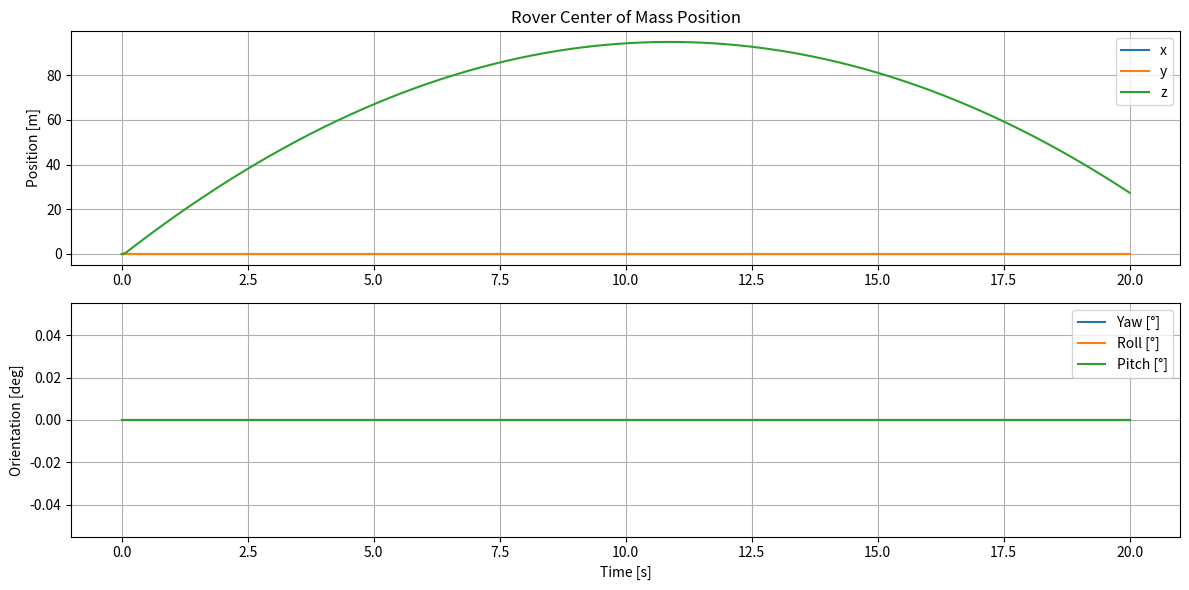

This figure's Python source:
import numpy as np
from scipy.integrate import solve_ivp
import matplotlib.pyplot as plt

# Constants
g = 1.62  # Moon gravity [m/s^2]

# Body parameters
m_body = 8000  # kg
Jx, Jy, Jz = 10000, 70000, 72000  # kg*m^2
J_body = np.diag([Jx, Jy, Jz])  # inertia matrix

# Suspension parameters (8 wheels)
n_wheels = 8
m_wheel = 120  # kg
k_spring = 60000  # N/m
c_damper = 4600  # Ns/m
spring_rest_length = 0.9259  # m

# Wheel-ground interaction
k_wheel = 157000  # N/m
c_wheel = 4500    # Ns/m

# Wheel contact model
wheel_radius = 0.8       # m
kw = 157000              # N/m (vertical stiffness)
cw = 4500                # Ns/m (vertical damping)
cd = 50000               # N/rad (cornering stiffness)
mu_x_max = 0.6           # longitudinal traction limit
mu_y_max = 0.6           # lateral traction limit

# Motor torque limits
motor_max_torque = 700  # Nm

# Generalized coordinates: 6 DOF for body + 8 suspension springs
n_dof = 6 + n_wheels

# Initial state: flat start, zero velocity
x0 = np.zeros(n_dof)       # positions
x_dot0 = np.zeros(n_dof)   # velocities
initial_state = np.concatenate((x0, x_dot0))

def terrain_height(x, y):
    # Flat ground for now, but you could add a random profile
    return 0.0

def compute_wheel_forces(q, q_dot, i, wheel_pos_body):
    # Get global rotation
    yaw, roll, pitch = q[3:6]
    R = rotation_matrix(yaw, roll, pitch)

    # Global position of wheel center
    body_pos = q[0:3]
    suspension_deflection = q[6 + i]
    wheel_local = wheel_pos_body[i] + np.array([0, 0, -suspension_deflection])
    wheel_global = body_pos + R @ wheel_local

    # Terrain contact (assume terrain normal is [0, 0, 1])
    terrain_z = terrain_height(wheel_global[0], wheel_global[1])
    penetration = terrain_z + wheel_radius - wheel_global[2]
    penetration = max(penetration, 0.0)

    # Vertical velocity (approximate)
    v_global = q_dot[0:3] + np.cross(q_dot[3:6], R @ wheel_local)
    vertical_velocity = -v_global[2]

    # Normal force
    Fn = kw * penetration + cw * vertical_velocity if penetration > 0 else 0.0

    # Driving force (from torque)
    Mw = 0  # Placeholder — you'll define control later
    Fx = Mw / wheel_radius

    # Lateral (cornering) force
    Fy = 0  # To compute α (sideslip) you'd need wheel velocity vector

    return Fn, Fx, Fy


def rotation_matrix(yaw, roll, pitch):
    # R1: yaw (ψ)
    R1 = np.array([
        [np.cos(yaw), -np.sin(yaw), 0],
        [np.sin(yaw),  np.cos(yaw), 0],
        [0,            0,           1]
    ])
    # R2: roll (ϕ)
    R2 = np.array([
        [1, 0,             0],
        [0, np.cos(roll), -np.sin(roll)],
        [0, np.sin(roll),  np.cos(roll)]
    ])
    # R3: pitch (θ)
    R3 = np.array([
        [np.cos(pitch), 0, np.sin(pitch)],
        [0,             1, 0],
        [-np.sin(pitch), 0, np.cos(pitch)]
    ])
    return R1 @ R2 @ R3

def angular_velocity_matrix(yaw, roll, pitch):
    # Create transformation matrix T for angular velocity ω = T * [ψ_dot, ϕ_dot, θ_dot]
    T = np.array([
        [0, -np.sin(roll), np.cos(roll)*np.cos(pitch)],
        [0,  np.cos(roll), np.sin(roll)*np.cos(pitch)],
        [1, 0, -np.sin(pitch)]
    ])
    return T


def rover_dynamics(t, state):
    q = state[:n_dof]
    q_dot = state[n_dof:]

    # Extract positions and angles
    x, y, z = q[0:3]
    yaw, roll, pitch = q[3:6]
    x_dot, y_dot, z_dot = q_dot[0:3]
    yaw_dot, roll_dot, pitch_dot = q_dot[3:6]

    # Rotation matrix from body to inertial frame
    R = rotation_matrix(yaw, roll, pitch)

    # Angular velocity in body frame
    T_ang = angular_velocity_matrix(yaw, roll, pitch)
    omega_body = T_ang @ q_dot[3:6]

    # Initialize mass matrix
    M = np.eye(n_dof)
    M[0:3, 0:3] *= m_body
    M[3:6, 3:6] = J_body

    # Hard-coded wheel positions (from paper Table I)
    wheel_pos_body = [
        np.array([4.6, 2.905, -0.4894]),
        np.array([4.6, -2.905, -0.4894]),
        np.array([1.4, 2.905, -0.4894]),
        np.array([1.4, -2.905, -0.4894]),
        np.array([-2.2, 2.905, -0.4894]),
        np.array([-2.2, -2.905, -0.4894]),
        np.array([-5.4, 2.905, -0.4894]),
        np.array([-5.4, -2.905, -0.4894]),
    ]

    for i in range(n_wheels):
        M[6+i, 6+i] = m_wheel

    # Generalized forces
    F = np.zeros(n_dof)

    # Gravity
    F[2] -= m_body * g

    # Suspension spring/damper + gravity
    # Contact forces for each wheel
    for i in range(n_wheels):
        Fn, Fx, Fy = compute_wheel_forces(q, q_dot, i, wheel_pos_body)

        # Approximate contributions (you can make this more precise)
        # Body vertical force from wheels
        F[2] += Fn

        # Longitudinal and lateral forces — ideally added via Jacobian mapping
        # Here, simplified as body frame forces
        F[0] += Fx * np.cos(q[3])  # Apply forward force in x-direction (approx.)
        F[1] += Fy * np.sin(q[3])  # Apply lateral force in y-direction (approx.)

        disp = q[6 + i] - spring_rest_length
        vel = q_dot[6 + i]
        F[6 + i] = -k_spring * disp - c_damper * vel - m_wheel * g

    # Solve M * q_ddot = F
    q_ddot = np.linalg.solve(M, F)

    return np.concatenate((q_dot, q_ddot))


t_span = (0, 20)  # Simulate for 20 seconds
t_eval = np.linspace(t_span[0], t_span[1], 1000)

sol = solve_ivp(rover_dynamics, t_span, initial_state, t_eval=t_eval, method='RK45')

# Extract position and orientation
q_sol = sol.y[:n_dof, :]
time = sol.t

plt.figure(figsize=(12, 6))
plt.subplot(2, 1, 1)
plt.plot(time, q_sol[0], label='x')
plt.plot(time, q_sol[1], label='y')
plt.plot(time, q_sol[2], label='z')
plt.title('Rover Center of Mass Position')
plt.ylabel('Position [m]')
plt.legend()
plt.grid()

plt.subplot(2, 1, 2)
plt.plot(time, np.rad2deg(q_sol[3]), label='Yaw [°]')
plt.plot(time, np.rad2deg(q_sol[4]), label='Roll [°]')
plt.plot(time, np.rad2deg(q_sol[5]), label='Pitch [°]')
plt.ylabel('Orientation [deg]')
plt.xlabel('Time [s]')
plt.legend()
plt.grid()
plt.tight_layout()
plt.show()
